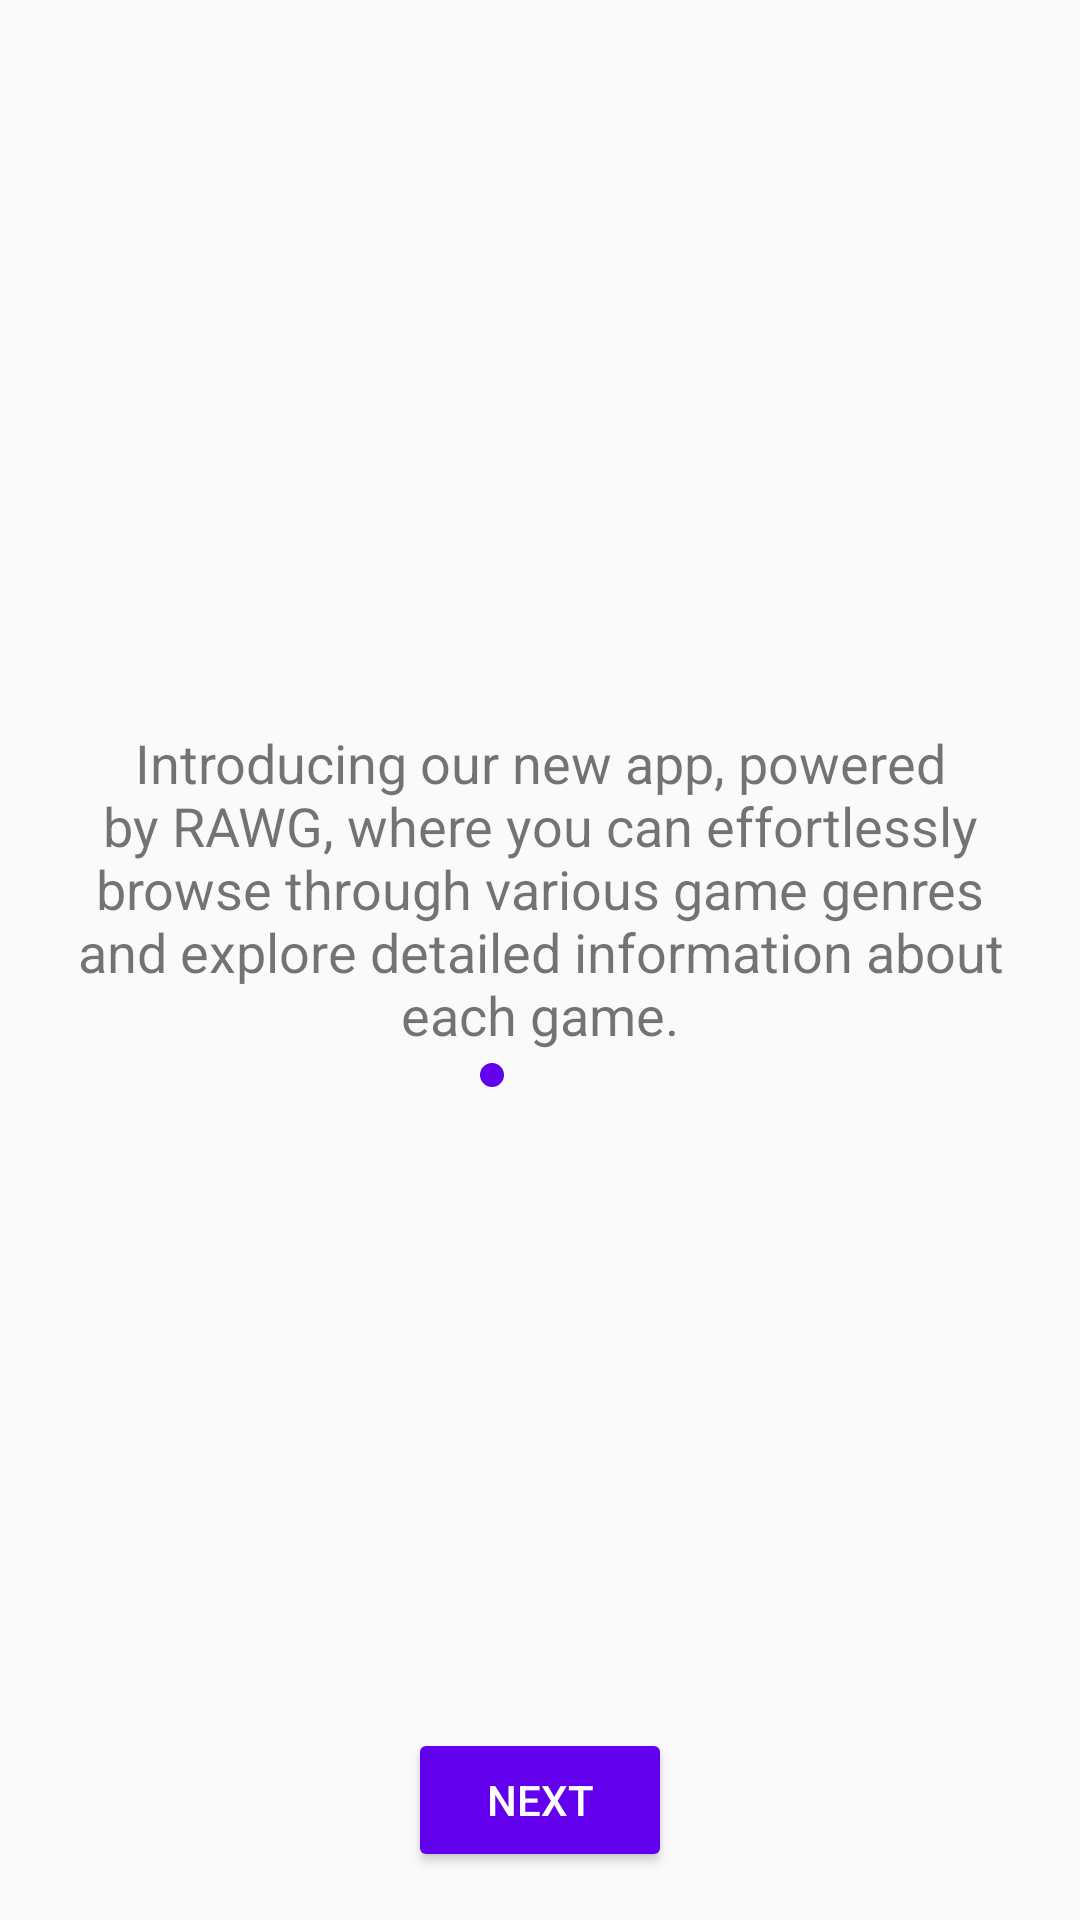

This screen was rendered from an Android layout file. Write that file and the resources it references.
<!-- AndroidManifest.xml: application theme Theme.GamesExplorer -->
<!-- res/layout/fragment_intro.xml -->
<?xml version="1.0" encoding="utf-8"?>
<layout xmlns:android="http://schemas.android.com/apk/res/android"
    xmlns:app="http://schemas.android.com/apk/res-auto"
    xmlns:tools="http://schemas.android.com/tools">

    <androidx.constraintlayout.widget.ConstraintLayout
        android:layout_width="match_parent"
        android:layout_height="match_parent"
        android:padding="16dp"
        tools:context=".ui.onboarding.IntroFragment">

        <TextView
            android:id="@+id/introText"
            android:layout_width="0dp"
            android:layout_height="wrap_content"
            android:text="Introducing our new app, powered by RAWG, where you can effortlessly
            browse through various game genres and explore detailed information about each game."
            android:textAlignment="center"
            android:textSize="18sp"
            app:layout_constraintTop_toTopOf="parent"
            app:layout_constraintStart_toStartOf="parent"
            app:layout_constraintEnd_toEndOf="parent"
            app:layout_constraintBottom_toTopOf="@id/nextButton" />

        <Button
            android:id="@+id/nextButton"
            android:layout_width="wrap_content"
            android:layout_height="wrap_content"
            android:text="Next"
            app:layout_constraintBottom_toBottomOf="parent"
            app:layout_constraintEnd_toEndOf="parent"
            app:layout_constraintStart_toStartOf="parent"
            android:backgroundTint="@color/colorPrimary"
            android:textColor="@android:color/white" />

        <LinearLayout
            android:id="@+id/progressDots"
            android:layout_width="wrap_content"
            android:layout_height="wrap_content"
            android:orientation="horizontal"
            app:layout_constraintTop_toBottomOf="@id/introText"
            app:layout_constraintStart_toStartOf="parent"
            app:layout_constraintEnd_toEndOf="parent">

            <View
                android:layout_width="8dp"
                android:layout_height="8dp"
                android:layout_margin="4dp"
                android:background="@drawable/progress_dot_selected" />

            <View
                android:layout_width="8dp"
                android:layout_height="8dp"
                android:layout_margin="4dp"
                android:background="@drawable/progress_dot_default" />

            <View
                android:layout_width="8dp"
                android:layout_height="8dp"
                android:layout_margin="4dp"
                android:background="@drawable/progress_dot_default" />

        </LinearLayout>

    </androidx.constraintlayout.widget.ConstraintLayout>
</layout>
<!-- resources referenced by this layout -->
<resources>
  <!-- drawable progress_dot_selected (drawable) -->
  <shape xmlns:android="http://schemas.android.com/apk/res/android">
      <solid android:color="@color/colorPrimary" />
      <corners android:radius="4dp" />
  </shape>
  <style name="Theme.GamesExplorer" parent="android:Theme.Material.Light.NoActionBar" />
  <!-- not gathered from this repository: default colours our renderer supplied (Android Studio template values) -->
  <color name="colorPrimary">#FF6200EE</color>
</resources>
